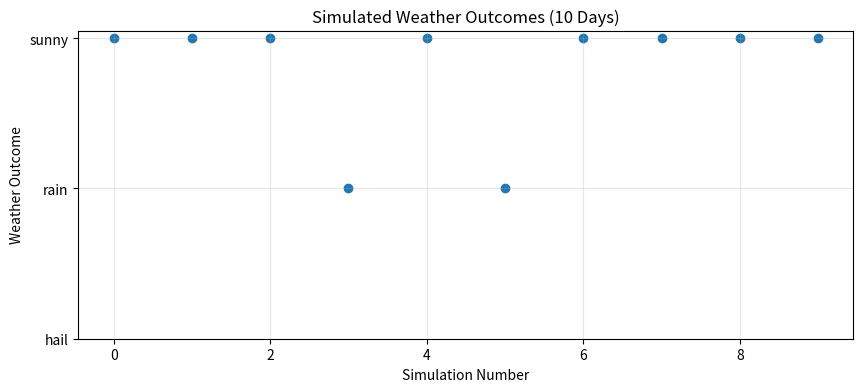
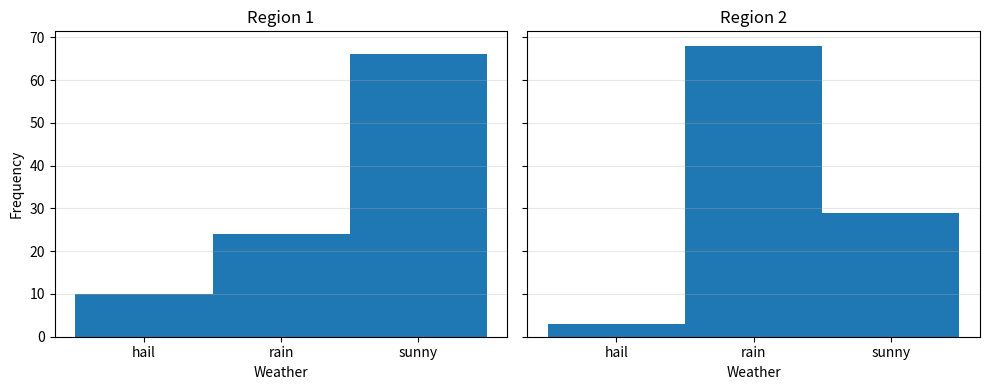

These figures' Python source, in order:
# ============================================
# Simulating Weather as a Random Variable
# Course: Introduction to Credit Risk and Applications in Python
# Topic: Random Variables and Simulation
# Date: 2026-04-23
# ============================================

import numpy as np
import pandas as pd
import matplotlib.pyplot as plt

# --------------------------------------------
# Description
# --------------------------------------------
# This script simulates weather outcomes using a discrete random variable.
# We generate outcomes for one region and compare two independent regions.
# The goal is to understand probability, simulation, and visualization.

# --------------------------------------------
# Setup: single region
# --------------------------------------------

weather_states = ["hail", "rain", "sunny"]
probabilities = [0.1, 0.3, 0.6]

# one trial
one_day = np.random.choice(weather_states, p=probabilities)
print("One day outcome:", one_day)

# multiple trials
N = 100
simulated_weather = np.random.choice(weather_states, size=N, p=probabilities)
print("First 10 simulations:", simulated_weather[:10])

# --------------------------------------------
# Encoding for plotting
# --------------------------------------------

hail, rain, sunny = 1, 2, 3
values = [hail, rain, sunny]

N = 10
simulated_weather = np.random.choice(values, size=N, p=probabilities)
x = np.arange(N)

# plotting (state-based)
plt.figure(figsize=(10, 4))
plt.scatter(x, simulated_weather)
plt.yticks([1, 2, 3], ["hail", "rain", "sunny"])
plt.xlabel("Simulation Number")
plt.ylabel("Weather Outcome")
plt.title("Simulated Weather Outcomes (10 Days)")
plt.grid(alpha=0.3)
plt.show()

# --------------------------------------------
# Object-oriented plotting
# --------------------------------------------

fig = plt.figure(figsize=(10, 4))
ax = fig.add_subplot(111)

ax.scatter(x, simulated_weather)
ax.set_yticks([1, 2, 3])
ax.set_yticklabels(["hail", "rain", "sunny"])
ax.set_xlabel("Simulation Number")
ax.set_ylabel("Weather Outcome")
ax.set_title("Simulated Weather Outcomes (10 Days)")
ax.grid(alpha=0.3)

plt.show()

# --------------------------------------------
# Two regions (independent)
# --------------------------------------------

probabilities1 = [0.1, 0.3, 0.6]   # Region 1
probabilities2 = [0.02, 0.7, 0.28] # Region 2

N = 100
sim_r1 = np.random.choice(values, size=N, p=probabilities1)
sim_r2 = np.random.choice(values, size=N, p=probabilities2)

# combine into DataFrame
sim = np.column_stack([sim_r1, sim_r2])
df = pd.DataFrame(sim, columns=["Region1", "Region2"])

# mapping to labels
mapping = {1: "hail", 2: "rain", 3: "sunny"}
df_weather = df.replace(mapping)

# --------------------------------------------
# Histogram comparison
# --------------------------------------------

fig, axes = plt.subplots(1, 2, figsize=(10, 4), sharey=True)

bins = [0.5, 1.5, 2.5, 3.5]

# Region 1
axes[0].hist(df["Region1"], bins=bins)
axes[0].set_title("Region 1")
axes[0].set_xticks([1, 2, 3])
axes[0].set_xticklabels(["hail", "rain", "sunny"])
axes[0].set_xlabel("Weather")
axes[0].set_ylabel("Frequency")
axes[0].grid(axis="y", alpha=0.3)

# Region 2
axes[1].hist(df["Region2"], bins=bins)
axes[1].set_title("Region 2")
axes[1].set_xticks([1, 2, 3])
axes[1].set_xticklabels(["hail", "rain", "sunny"])
axes[1].set_xlabel("Weather")
axes[1].grid(axis="y", alpha=0.3)

plt.tight_layout()
plt.show()

# --------------------------------------------
# Takeaways (printed)
# --------------------------------------------

print("\nTakeaways:")
print("- Region 2 has much lower hail risk (2% vs 10%).")
print("- Region 1 has more sunny days; Region 2 has more rain.")
print("- Simulated frequencies approximate true probabilities.")
print("- Independence assumption simplifies modeling but is restrictive.")
